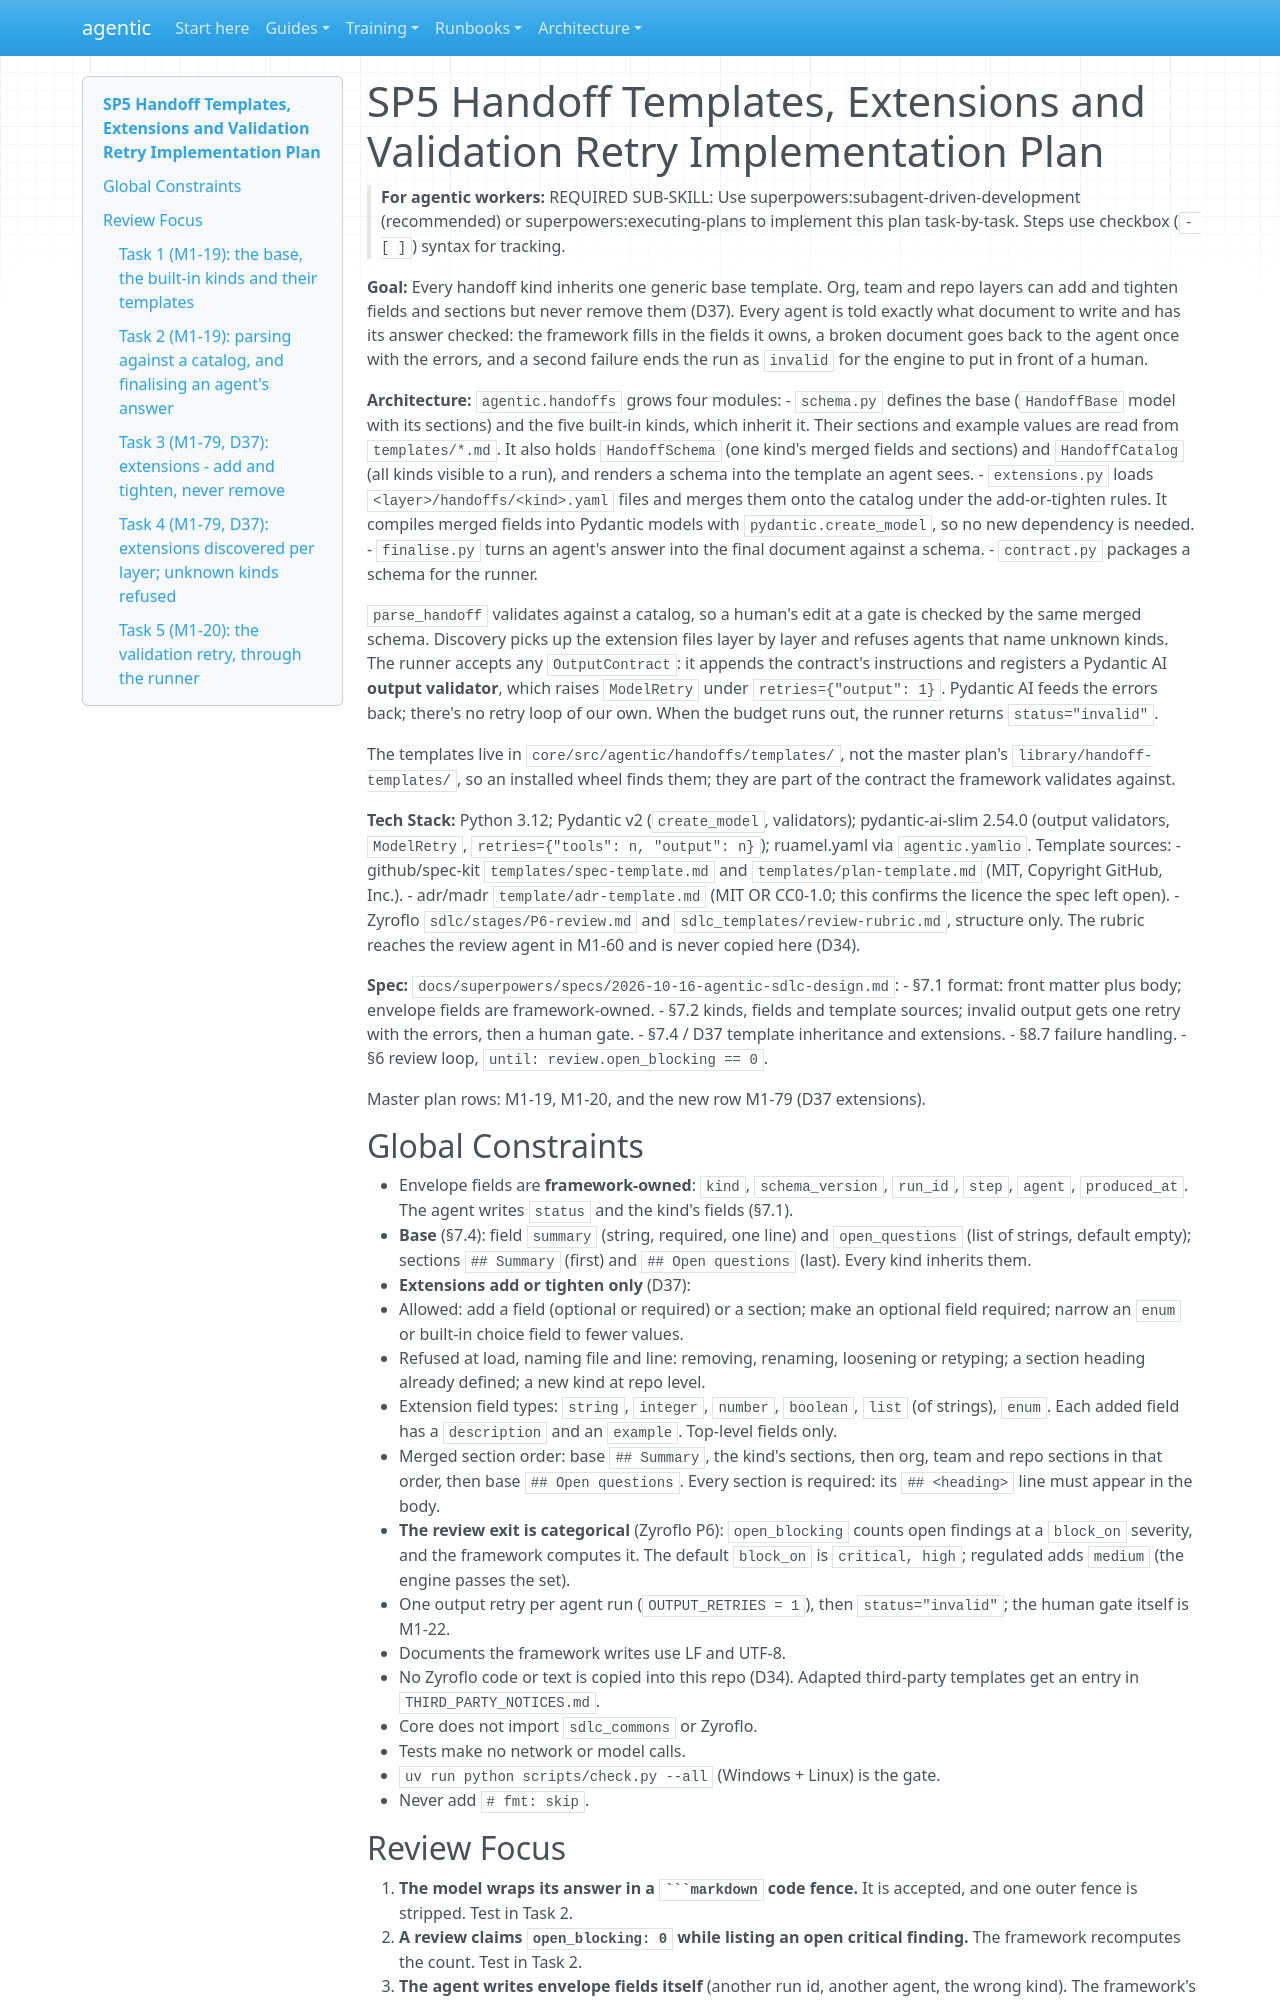

repository: cbeyondcloud/agentic-sdlc · page: superpowers/plans/2026-10-19-sp5-handoff-templates.html · generator: mkdocs

# SP5 Handoff Templates, Extensions and Validation Retry Implementation Plan

> **For agentic workers:** REQUIRED SUB-SKILL: Use superpowers:subagent-driven-development (recommended) or superpowers:executing-plans to implement this plan task-by-task. Steps use checkbox (`- [ ]`) syntax for tracking.

**Goal:** Every handoff kind inherits one generic base template. Org, team and repo layers can add and tighten fields and sections but never remove them (D37). Every agent is told exactly what document to write and has its answer checked: the framework fills in the fields it owns, a broken document goes back to the agent once with the errors, and a second failure ends the run as `invalid` for the engine to put in front of a human.

**Architecture:** `agentic.handoffs` grows four modules:
- `schema.py` defines the base (`HandoffBase` model with its sections) and the five built-in kinds, which inherit it. Their sections and example values are read from `templates/*.md`. It also holds `HandoffSchema` (one kind's merged fields and sections) and `HandoffCatalog` (all kinds visible to a run), and renders a schema into the template an agent sees.
- `extensions.py` loads `<layer>/handoffs/<kind>.yaml` files and merges them onto the catalog under the add-or-tighten rules. It compiles merged fields into Pydantic models with `pydantic.create_model`, so no new dependency is needed.
- `finalise.py` turns an agent's answer into the final document against a schema.
- `contract.py` packages a schema for the runner.

`parse_handoff` validates against a catalog, so a human's edit at a gate is checked by the same merged schema. Discovery picks up the extension files layer by layer and refuses agents that name unknown kinds. The runner accepts any `OutputContract`: it appends the contract's instructions and registers a Pydantic AI **output validator**, which raises `ModelRetry` under `retries={"output": 1}`. Pydantic AI feeds the errors back; there's no retry loop of our own. When the budget runs out, the runner returns `status="invalid"`.

The templates live in `core/src/agentic/handoffs/templates/`, not the master plan's `library/handoff-templates/`, so an installed wheel finds them; they are part of the contract the framework validates against.

**Tech Stack:** Python 3.12; Pydantic v2 (`create_model`, validators); pydantic-ai-slim 2.54.0 (output validators, `ModelRetry`, `retries={"tools": n, "output": n}`); ruamel.yaml via `agentic.yamlio`. Template sources:
- github/spec-kit `templates/spec-template.md` and `templates/plan-template.md` (MIT, Copyright GitHub, Inc.).
- adr/madr `template/adr-template.md` (MIT OR CC0-1.0; this confirms the licence the spec left open).
- Zyroflo `sdlc/stages/P6-review.md` and `sdlc_templates/review-rubric.md`, structure only. The rubric reaches the review agent in M1-60 and is never copied here (D34).

**Spec:** `docs/superpowers/specs/2026-10-16-agentic-sdlc-design.md`:
- §7.1 format: front matter plus body; envelope fields are framework-owned.
- §7.2 kinds, fields and template sources; invalid output gets one retry with the errors, then a human gate.
- §7.4 / D37 template inheritance and extensions.
- §8.7 failure handling.
- §6 review loop, `until: review.open_blocking == 0`.

Master plan rows: M1-19, M1-20, and the new row M1-79 (D37 extensions).

## Global Constraints

- Envelope fields are **framework-owned**: `kind`, `schema_version`, `run_id`, `step`, `agent`, `produced_at`. The agent writes `status` and the kind's fields (§7.1).
- **Base** (§7.4): field `summary` (string, required, one line) and `open_questions` (list of strings, default empty); sections `## Summary` (first) and `## Open questions` (last). Every kind inherits them.
- **Extensions add or tighten only** (D37):
  - Allowed: add a field (optional or required) or a section; make an optional field required; narrow an `enum` or built-in choice field to fewer values.
  - Refused at load, naming file and line: removing, renaming, loosening or retyping; a section heading already defined; a new kind at repo level.
- Extension field types: `string`, `integer`, `number`, `boolean`, `list` (of strings), `enum`. Each added field has a `description` and an `example`. Top-level fields only.
- Merged section order: base `## Summary`, the kind's sections, then org, team and repo sections in that order, then base `## Open questions`. Every section is required: its `## <heading>` line must appear in the body.
- **The review exit is categorical** (Zyroflo P6): `open_blocking` counts open findings at a `block_on` severity, and the framework computes it. The default `block_on` is `critical, high`; regulated adds `medium` (the engine passes the set).
- One output retry per agent run (`OUTPUT_RETRIES = 1`), then `status="invalid"`; the human gate itself is M1-22.
- Documents the framework writes use LF and UTF-8.
- No Zyroflo code or text is copied into this repo (D34). Adapted third-party templates get an entry in `THIRD_PARTY_NOTICES.md`.
- Core does not import `sdlc_commons` or Zyroflo.
- Tests make no network or model calls.
- `uv run python scripts/check.py --all` (Windows + Linux) is the gate.
- Never add `# fmt: skip`.

## Review Focus

1. **The model wraps its answer in a ```` ```markdown ```` code fence.** It is accepted, and one outer fence is stripped. Test in Task 2.
2. **A review claims `open_blocking: 0` while listing an open critical finding.** The framework recomputes the count. Test in Task 2.
3. **The agent writes envelope fields itself** (another run id, another agent, the wrong kind). The framework's values win, and a different kind is an error. Test in Task 2.
4. **An answer with CRLF line endings.** The final document is LF and identical to the LF answer's. Test in Task 2.
5. **A model that answers with plain prose twice.** The outcome is `status="invalid"`, keeping the errors and the last text. Nothing raises, and there is no third try. Test in Task 5.

---
